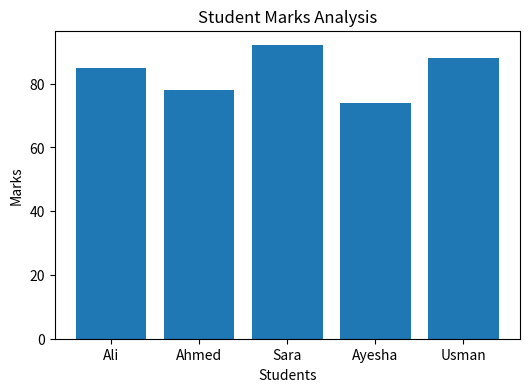

Source code (Python):
import pandas as pd
import matplotlib.pyplot as plt

# Sample Dataset
data = {
    "Student": ["Ali", "Ahmed", "Sara", "Ayesha", "Usman"],
    "Marks": [85, 78, 92, 74, 88],
    "Study_Hours": [5, 4, 6, 3, 5]
}

# Create DataFrame
df = pd.DataFrame(data)

# Display Dataset
print("Dataset:")
print(df)

# Dataset Information
print("\nDataset Info:")
print(df.info())

# Statistical Summary
print("\nStatistics:")
print(df.describe())

# Average Marks
average_marks = df["Marks"].mean()
print("\nAverage Marks:", average_marks)

# Create Visualization
plt.figure(figsize=(6,4))
plt.bar(df["Student"], df["Marks"])
plt.xlabel("Students")
plt.ylabel("Marks")
plt.title("Student Marks Analysis")

# Save Chart
plt.savefig("marks_analysis.png")

print("\nEDA Completed Successfully!")
